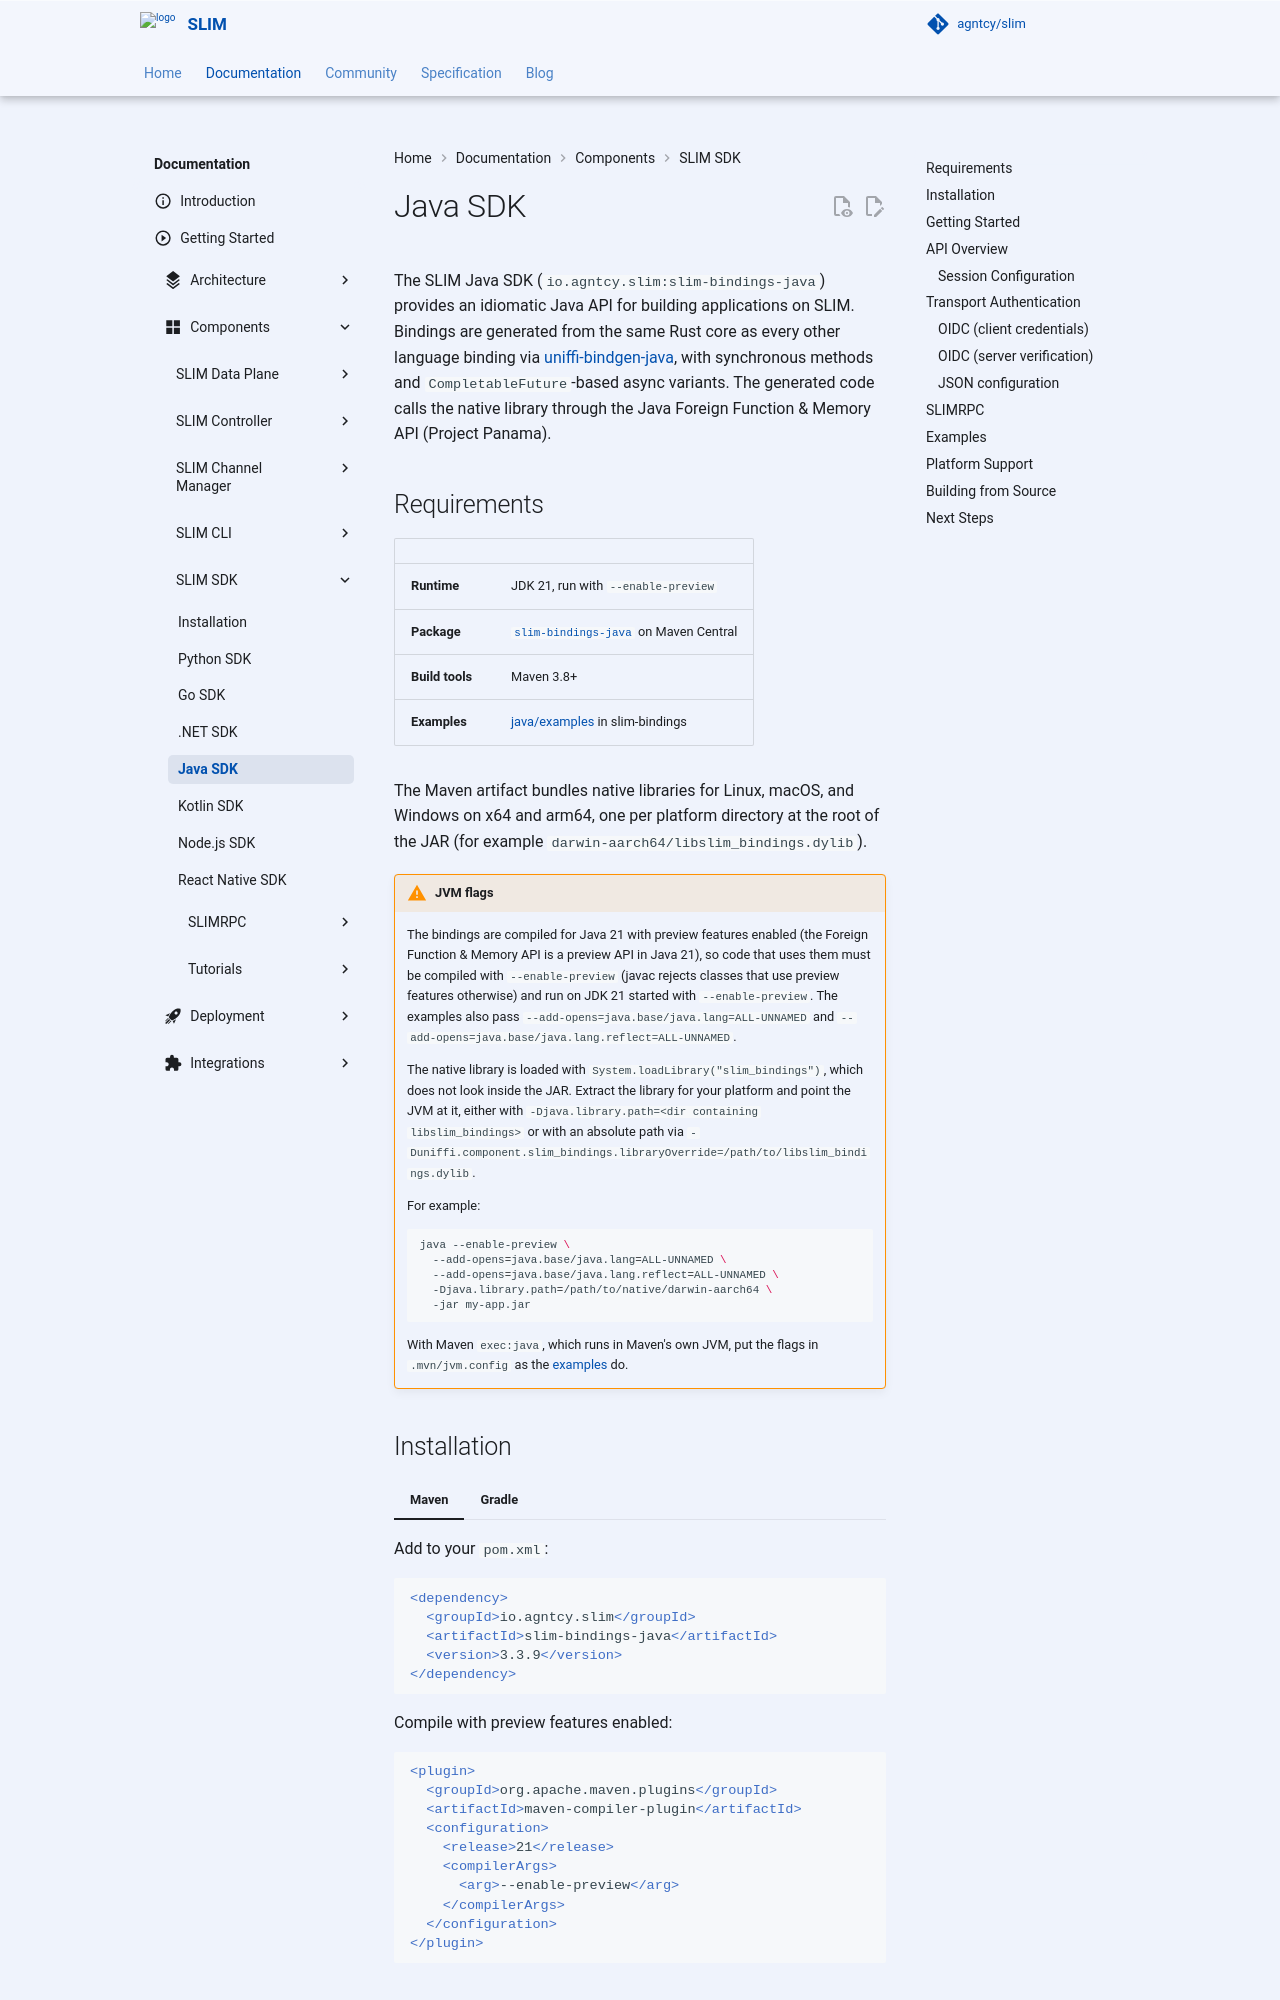

repository: agntcy/slim · page: latest/slim/components/sdk/java/index.html · generator: mkdocs

# Java SDK

The SLIM Java SDK (`io.agntcy.slim:slim-bindings-java`) provides an idiomatic Java API for building applications on SLIM. Bindings are generated from the same Rust core as every other language binding via [uniffi-bindgen-java](https://github.com/IronCoreLabs/uniffi-bindgen-java), with synchronous methods and `CompletableFuture`-based async variants. The generated code calls the native library through the Java Foreign Function & Memory API (Project Panama).

## Requirements

| | |
|---|---|
| **Runtime** | JDK 21, run with `--enable-preview` |
| **Package** | [`slim-bindings-java`](https://central.sonatype.com/artifact/io.agntcy.slim/slim-bindings-java) on Maven Central |
| **Build tools** | Maven 3.8+ |
| **Examples** | [java/examples](https://github.com/agntcy/slim-bindings/tree/main/java/examples) in slim-bindings |

The Maven artifact bundles native libraries for Linux, macOS, and Windows on x64 and arm64, one per platform directory at the root of the JAR (for example `darwin-aarch64/libslim_bindings.dylib`).

!!! warning "JVM flags"
    The bindings are compiled for Java 21 with preview features enabled (the Foreign Function & Memory API is a preview API in Java 21), so code that uses them must be compiled with `--enable-preview` (javac rejects classes that use preview features otherwise) and run on JDK 21 started with `--enable-preview`. The examples also pass `--add-opens=java.base/java.lang=ALL-UNNAMED` and `--add-opens=java.base/java.lang.reflect=ALL-UNNAMED`.

    The native library is loaded with `System.loadLibrary("slim_bindings")`, which does not look inside the JAR. Extract the library for your platform and point the JVM at it, either with `-Djava.library.path=<dir containing libslim_bindings>` or with an absolute path via `-Duniffi.component.slim_bindings.libraryOverride=/path/to/libslim_bindings.dylib`.

    For example:

    ```bash
    java --enable-preview \
      --add-opens=java.base/java.lang=ALL-UNNAMED \
      --add-opens=java.base/java.lang.reflect=ALL-UNNAMED \
      -Djava.library.path=/path/to/native/darwin-aarch64 \
      -jar my-app.jar
    ```

    With Maven `exec:java`, which runs in Maven's own JVM, put the flags in `.mvn/jvm.config` as the [examples](https://github.com/agntcy/slim-bindings/blob/main/java/examples/.mvn/jvm.config) do.
